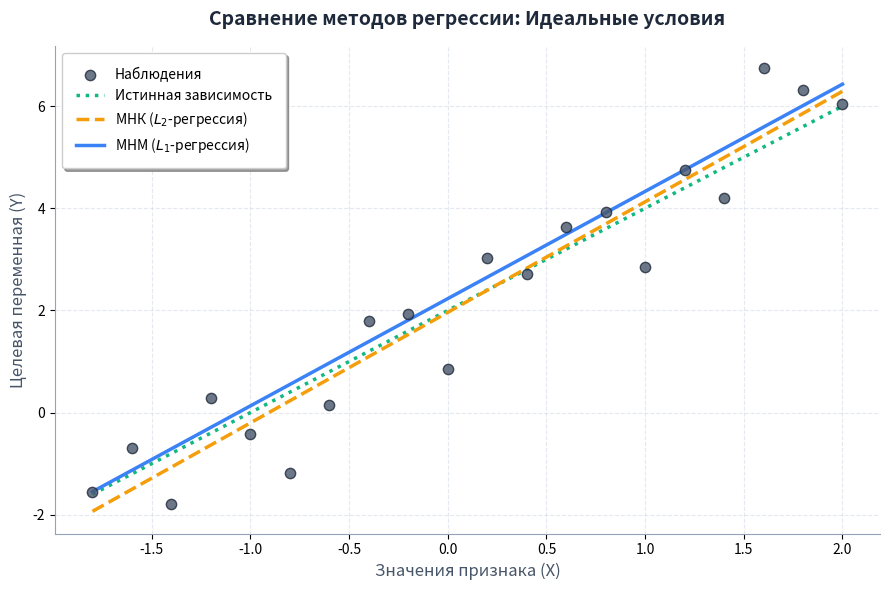
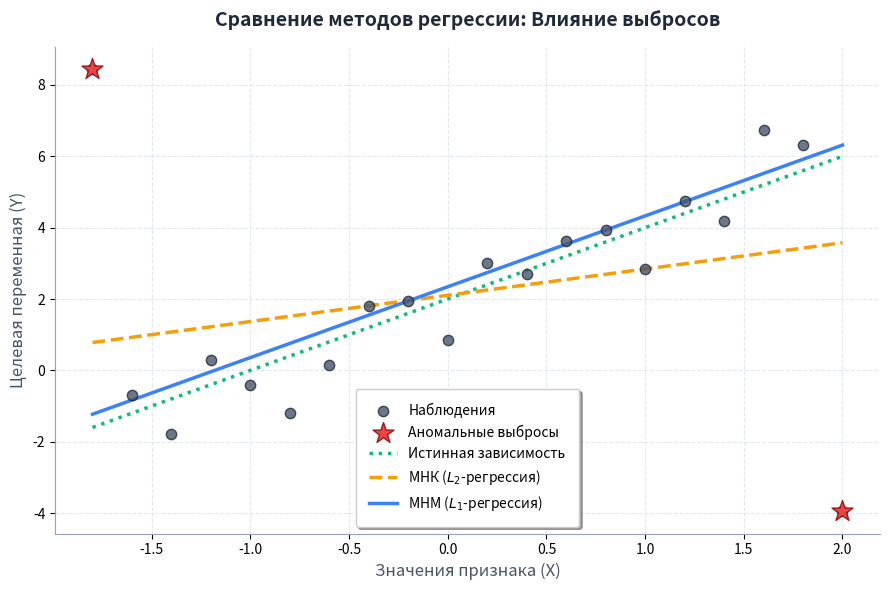

The script that saved these images, in order:
import numpy as np
import matplotlib.pyplot as plt
import scipy.optimize as opt

def l1_loss_func(params, x, y):
    a, b = params
    return np.sum(np.abs(y - (a + b * x)))

def compute_deviations(a_est, b_est, a_true=2.0, b_true=2.0):
    delta_a = np.abs(a_true - a_est)
    pct_err_a = (delta_a / np.abs(a_true)) * 100
    
    delta_b = np.abs(b_true - b_est)
    pct_err_b = (delta_b / np.abs(b_true)) * 100
    
    return delta_a, pct_err_a, delta_b, pct_err_b

def estimate_coefficients(x, y):
    b_ols, a_ols = np.polyfit(x, y, 1)
    
    res = opt.minimize(l1_loss_func, [a_ols, b_ols], args=(x, y))
    a_lad, b_lad = res.x
    
    return (a_ols, b_ols), (a_lad, b_lad)

def simulate_dataset(size=20, a_true=2.0, b_true=2.0, seed=4):
    x = np.linspace(-1.8, 2.0, size)
    np.random.seed(seed)
    noise = np.random.normal(0, 1, size=size)
    y = a_true + b_true * x + noise
    return x, y

def inject_anomalies(y):
    y_corrupted = y.copy()
    y_corrupted[0] += 10
    y_corrupted[-1] -= 10
    return y_corrupted

def display_comparison_table(title, model_params):
    (a_ols, b_ols), (a_lad, b_lad) = model_params
    
    print(f"\n{title}")
    print("-" * 80)
    print(f"{'Метод':<6} | {'a':<8} | {'delta_a':<8} | {'delta_a, %':<10} | {'b':<8} | {'delta_b':<8} | {'delta_b, %':<10}")
    print("-" * 80)
    
    da_ols, da_p_ols, db_ols, db_p_ols = compute_deviations(a_ols, b_ols)
    print(f"МНК    | {a_ols:<8.3f} | {da_ols:<8.3f} | {da_p_ols:<10.3f} | {b_ols:<8.3f} | {db_ols:<8.3f} | {db_p_ols:<10.3f}")
    
    da_lad, da_p_lad, db_lad, db_p_lad = compute_deviations(a_lad, b_lad)
    print(f"МНМ    | {a_lad:<8.3f} | {da_lad:<8.3f} | {da_p_lad:<10.3f} | {b_lad:<8.3f} | {db_lad:<8.3f} | {db_p_lad:<10.3f}")
    print("-" * 80)

def visualize_models(x, y, model_params, title, has_outliers=False):
    (a_ols, b_ols), (a_lad, b_lad) = model_params
    
    plt.figure(figsize=(9, 6), dpi=100)
    
    plt.scatter(x, y, c='#475569', alpha=0.8, edgecolors='#1e293b', s=55, label='Наблюдения', zorder=5)
    
    if has_outliers:
        plt.scatter([x[0], x[-1]], [y[0], y[-1]], c='#ef4444', marker='*', edgecolors='#991b1b', s=250, zorder=6, label='Аномальные выбросы')
        
    plt.plot(x, 2 + 2*x, color='#10b981', linestyle=':', linewidth=2.5, label='Истинная зависимость', zorder=4)
    plt.plot(x, a_ols + b_ols*x, color='#f59e0b', linestyle='--', linewidth=2.5, label='МНК ($L_2$-регрессия)', zorder=4)
    plt.plot(x, a_lad + b_lad*x, color='#3b82f6', linestyle='-', linewidth=2.5, label='МНМ ($L_1$-регрессия)', zorder=4)
    
    plt.title(title, fontsize=14, fontweight='bold', pad=15, color='#1e293b')
    plt.xlabel('Значения признака (X)', fontsize=12, color='#475569')
    plt.ylabel('Целевая переменная (Y)', fontsize=12, color='#475569')
    
    plt.legend(frameon=True, fancybox=True, shadow=True, fontsize=10, loc='best', borderpad=1)
    
    plt.grid(True, linestyle='--', alpha=0.5, color='#cbd5e1')
    ax = plt.gca()
    ax.spines['top'].set_visible(False)
    ax.spines['right'].set_visible(False)
    ax.spines['left'].set_color('#94a3b8')
    ax.spines['bottom'].set_color('#94a3b8')
    
    plt.tight_layout()

def run_experiment():
    x, y_base = simulate_dataset()
    y_anomalies = inject_anomalies(y_base)

    params_base = estimate_coefficients(x, y_base)
    params_anomalies = estimate_coefficients(x, y_anomalies)

    display_comparison_table("ВЫБОРКА БЕЗ ВЫБРОСОВ", params_base)
    display_comparison_table("ВЫБОРКА С ВЫБРОСАМИ", params_anomalies)
    
    visualize_models(x, y_base, params_base, 'Сравнение методов регрессии: Идеальные условия')
    visualize_models(x, y_anomalies, params_anomalies, 'Сравнение методов регрессии: Влияние выбросов', has_outliers=True)

    plt.show()

if __name__ == '__main__':
    run_experiment()
